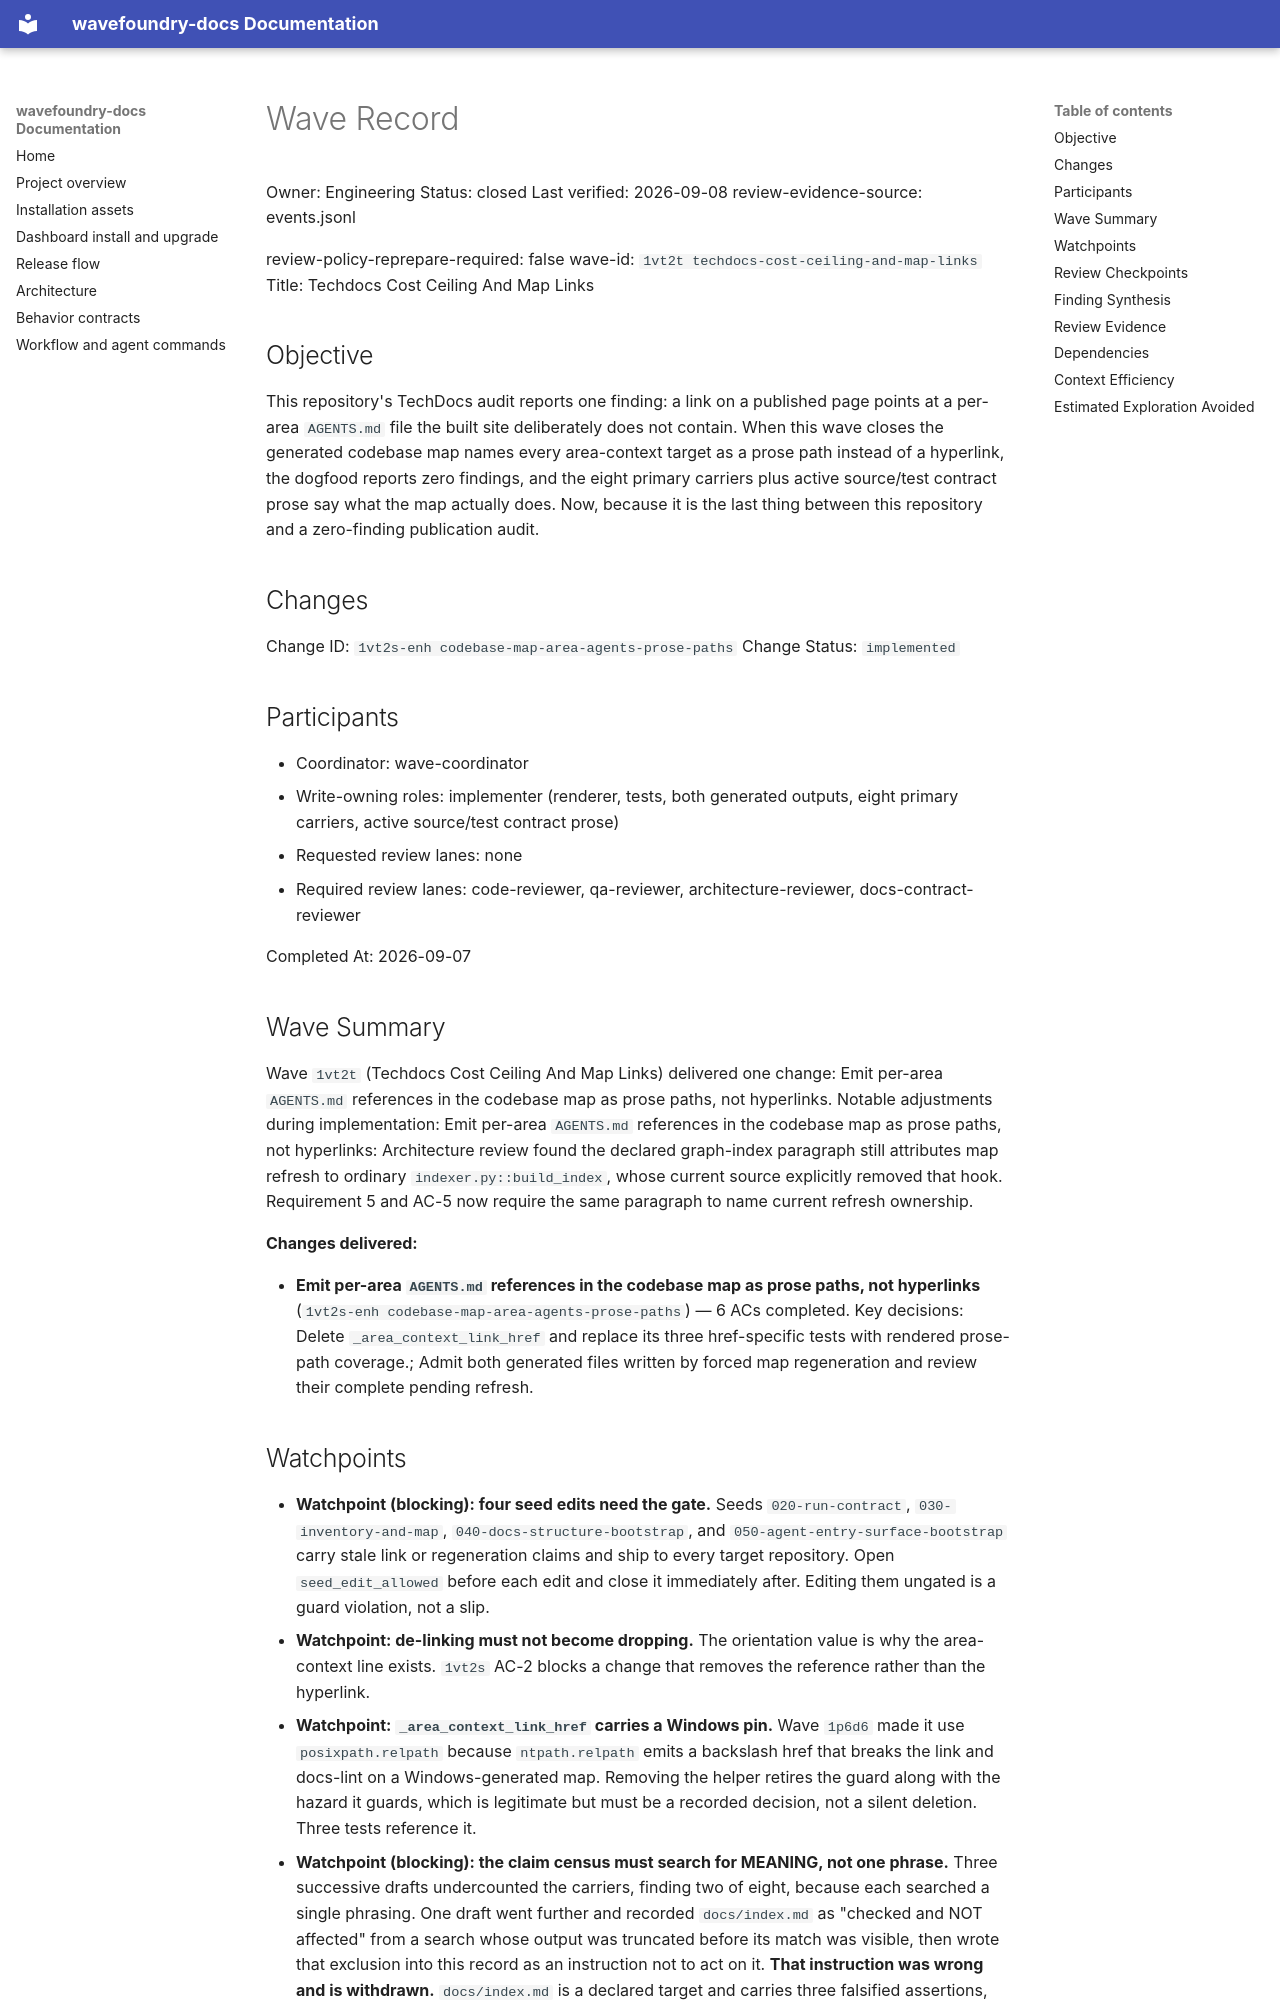

repository: coryhacking/wavefoundry · page: waves/1vt2t techdocs-cost-ceiling-and-map-links/wave/index.html · generator: mkdocs

# Wave Record

Owner: Engineering
Status: closed
Last verified: 2026-09-08
review-evidence-source: events.jsonl

review-policy-reprepare-required: false
wave-id: `1vt2t techdocs-cost-ceiling-and-map-links`
Title: Techdocs Cost Ceiling And Map Links

## Objective

This repository's TechDocs audit reports one finding: a link on a published page points at a per-area `AGENTS.md` file the built site deliberately does not contain. When this wave closes the generated codebase map names every area-context target as a prose path instead of a hyperlink, the dogfood reports zero findings, and the eight primary carriers plus active source/test contract prose say what the map actually does. Now, because it is the last thing between this repository and a zero-finding publication audit.

## Changes


Change ID: `1vt2s-enh codebase-map-area-agents-prose-paths`
Change Status: `implemented`

## Participants

- Coordinator: wave-coordinator
- Write-owning roles: implementer (renderer, tests, both generated outputs, eight primary carriers, active source/test contract prose)
- Requested review lanes: none
- Required review lanes: code-reviewer, qa-reviewer, architecture-reviewer, docs-contract-reviewer

Completed At: 2026-09-07

## Wave Summary

Wave `1vt2t` (Techdocs Cost Ceiling And Map Links) delivered one change: Emit per-area `AGENTS.md` references in the codebase map as prose paths, not hyperlinks. Notable adjustments during implementation: Emit per-area `AGENTS.md` references in the codebase map as prose paths, not hyperlinks: Architecture review found the declared graph-index paragraph still attributes map refresh to ordinary `indexer.py::build_index`, whose current source explicitly removed that hook. Requirement 5 and AC-5 now require the same paragraph to name current refresh ownership.

**Changes delivered:**

- **Emit per-area `AGENTS.md` references in the codebase map as prose paths, not hyperlinks** (`1vt2s-enh codebase-map-area-agents-prose-paths`) — 6 ACs completed. Key decisions: Delete `_area_context_link_href` and replace its three href-specific tests with rendered prose-path coverage.; Admit both generated files written by forced map regeneration and review their complete pending refresh.
